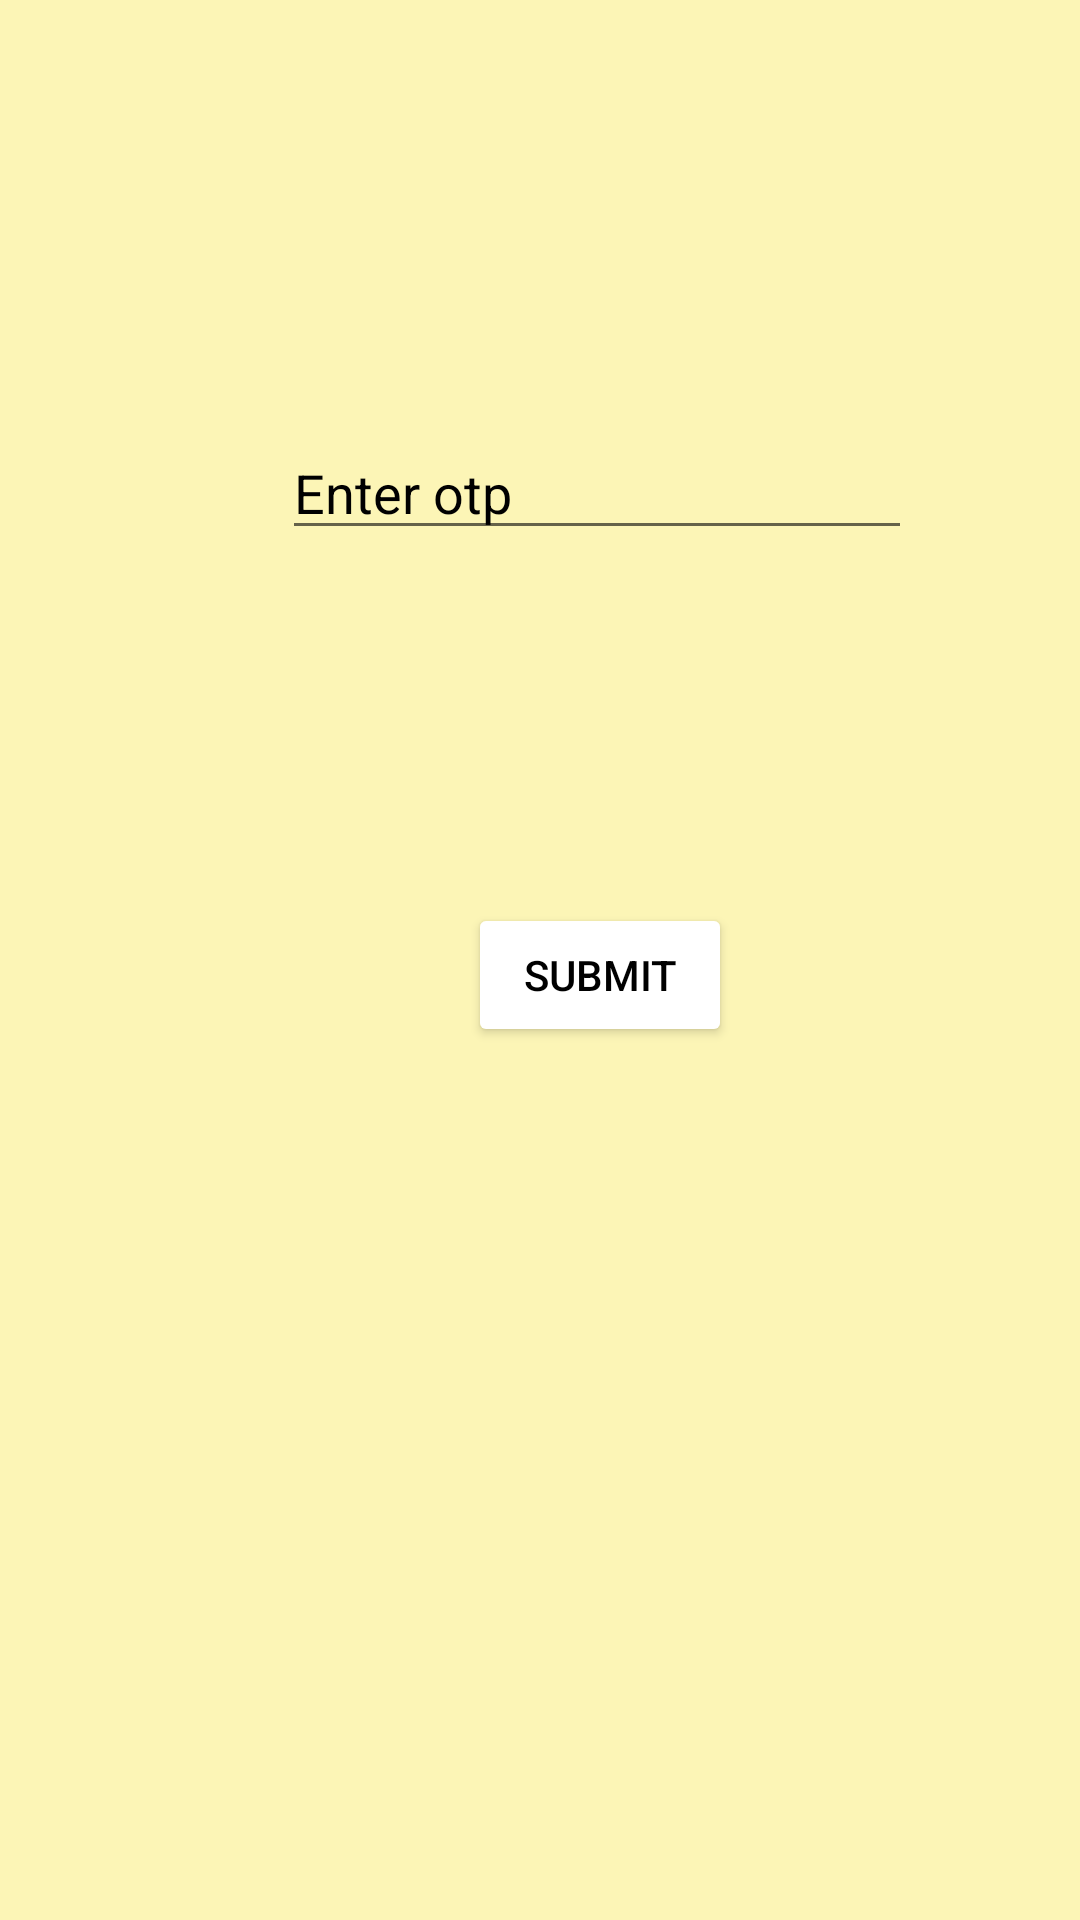

The Android layout XML behind this screen, and the referenced resources:
<!-- AndroidManifest.xml: application theme Theme.EmailOtp -->
<!-- res/layout/activity_screen5.xml -->
<?xml version="1.0" encoding="utf-8"?>
<RelativeLayout xmlns:android="http://schemas.android.com/apk/res/android"
    xmlns:app="http://schemas.android.com/apk/res-auto"
    xmlns:tools="http://schemas.android.com/tools"
    android:layout_width="match_parent"
    android:layout_height="match_parent"
    android:background="#70FDED5D"
    tools:context=".Screen5">

    <EditText
        android:id="@+id/editTextOtp"
        android:layout_width="wrap_content"
        android:layout_height="wrap_content"
        android:layout_alignParentStart="true"
        android:layout_alignParentLeft="true"
        android:layout_alignParentTop="true"
        android:layout_centerHorizontal="true"
        android:layout_marginStart="94dp"
        android:layout_marginLeft="94dp"
        android:layout_marginTop="142dp"
        android:ems="10"
        android:textColorHint="@color/black"
        android:hint="Enter otp"
        android:inputType="number" />

    <Button
        android:id="@+id/buttonSubmit"
        android:layout_width="wrap_content"
        android:layout_height="wrap_content"
        android:layout_alignParentStart="true"
        android:layout_alignParentLeft="true"
        android:layout_alignParentTop="true"
        android:layout_centerHorizontal="true"
        android:layout_marginStart="156dp"
        android:layout_marginLeft="156dp"
        android:layout_marginTop="301dp"
        android:backgroundTint="@color/white"
        android:text="Submit"
        android:textColor="@color/black" />
</RelativeLayout>
<!-- resources referenced by this layout -->
<resources>
  <style name="Theme.EmailOtp" parent="Theme.AppCompat.DayNight">
          
          <item name="colorPrimary">@color/purple_500</item>
          <item name="colorPrimaryVariant">@color/purple_700</item>
          <item name="colorOnPrimary">@color/white</item>
          
          <item name="colorSecondary">@color/teal_200</item>
          <item name="colorSecondaryVariant">@color/teal_700</item>
          <item name="colorOnSecondary">@color/black</item>
          
          <item name="android:statusBarColor" tools:targetApi="l">?attr/colorPrimaryVariant</item>
          
      </style>
  <!-- not gathered from this repository: default colours our renderer supplied (Android Studio template values) -->
  <color name="purple_500">#FF6200EE</color>
  <color name="purple_700">#FF3700B3</color>
  <color name="teal_200">#FF03DAC5</color>
  <color name="teal_700">#FF018786</color>
  <color name="black">#FF000000</color>
  <color name="white">#FFFFFFFF</color>
</resources>
